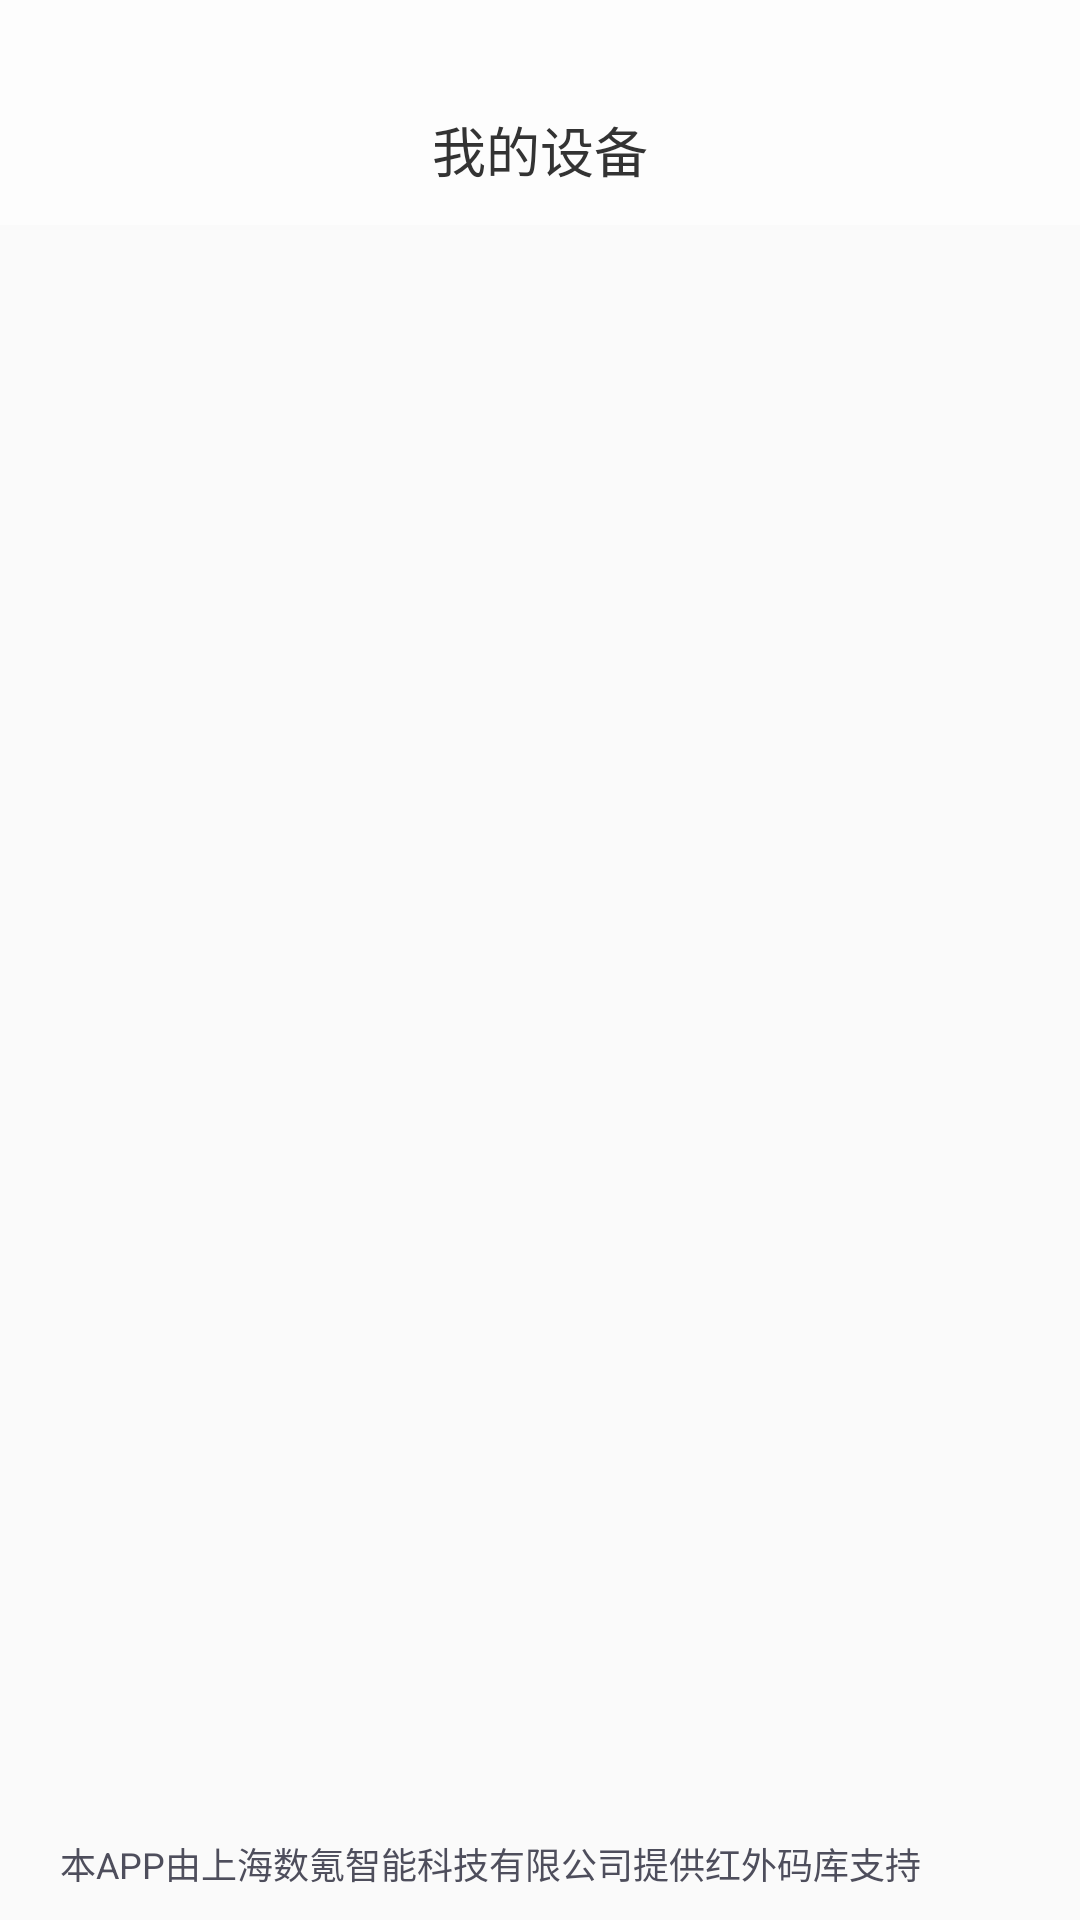

Android layout source for this screen:
<!-- AndroidManifest.xml: activity theme Theme.HelloJitpack -->
<!-- res/layout/fragment_main.xml -->
<?xml version="1.0" encoding="utf-8"?>
<RelativeLayout xmlns:android="http://schemas.android.com/apk/res/android"
    xmlns:tools="http://schemas.android.com/tools"
    android:layout_width="match_parent"
    android:layout_height="match_parent"
    tools:context=".fragment.MainFragment">

    <View
        android:layout_width="match_parent"
        android:layout_height="25dp"
        android:background="#99ffffff" />

    <TextView
        android:id="@+id/title"
        android:layout_width="match_parent"
        android:layout_height="50dp"
        android:layout_marginTop="25dp"
        android:background="#99ffffff"
        android:gravity="center"
        android:text="我的设备"
        android:textColor="@color/main_black"
        android:textSize="18sp" />


    <android.support.v7.widget.RecyclerView
        android:id="@+id/device_list"
        android:layout_width="match_parent"
        android:layout_height="match_parent"
        android:layout_below="@id/title" />

    <TextView
        android:layout_width="wrap_content"
        android:layout_height="wrap_content"
        android:layout_alignParentBottom="true"
        android:layout_marginLeft="20dp"
        android:layout_marginRight="20dp"
        android:layout_marginBottom="10dp"
        android:gravity="center"
        android:text="本APP由上海数氪智能科技有限公司提供红外码库支持"
        android:textColor="#4e4e5c"
        android:textSize="12sp" />

</RelativeLayout>
<!-- resources referenced by this layout -->
<resources>
  <color name="main_black">#333333</color>
  <style name="Theme.HelloJitpack" parent="android:Theme.Material.Light.NoActionBar" />
</resources>
